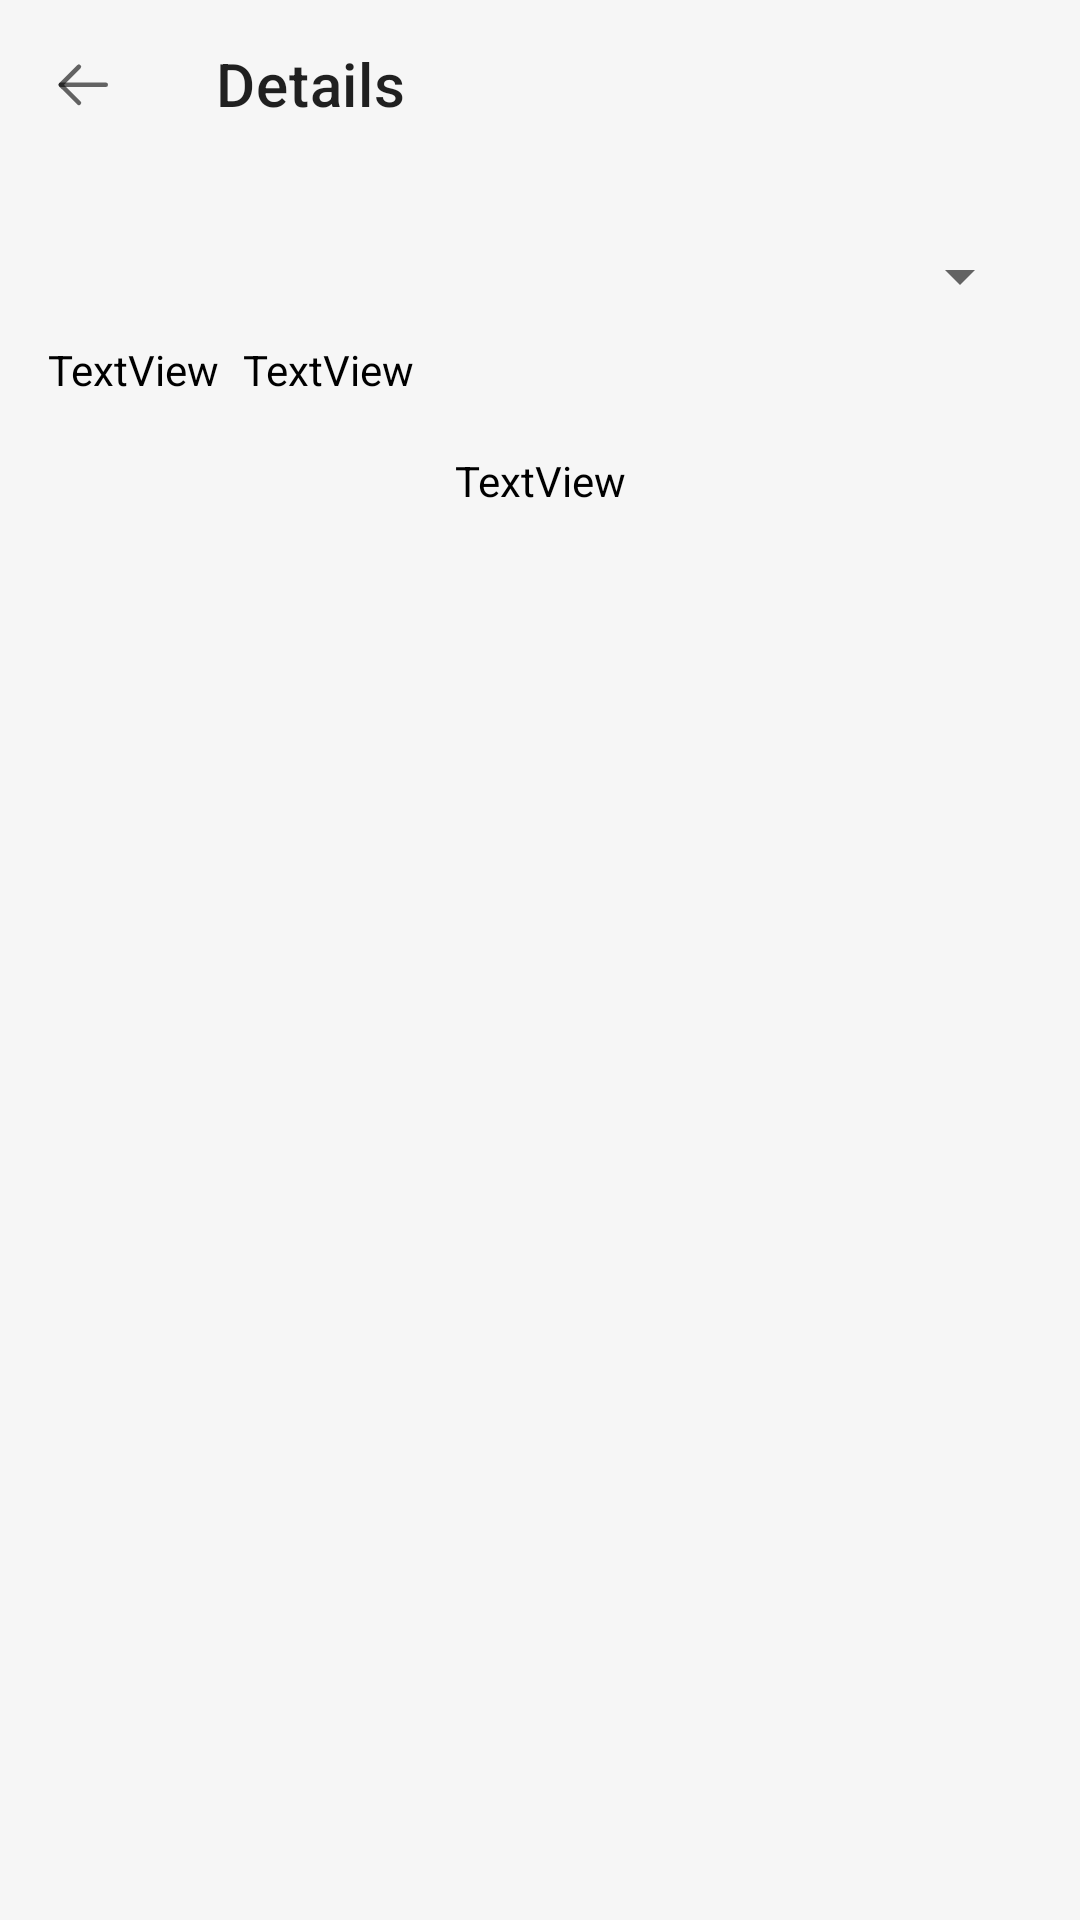

The Android layout XML behind this screen, and the referenced resources:
<!-- AndroidManifest.xml: application theme Theme.DailyTODO -->
<!-- res/layout/fragment_personal_todo_details.xml -->
<?xml version="1.0" encoding="utf-8"?>
<androidx.constraintlayout.widget.ConstraintLayout xmlns:android="http://schemas.android.com/apk/res/android"
    xmlns:app="http://schemas.android.com/apk/res-auto"
    xmlns:tools="http://schemas.android.com/tools"
    android:layout_width="match_parent"
    android:layout_height="match_parent"
    android:background="@color/background">

    <com.google.android.material.appbar.AppBarLayout
        android:id="@+id/appbar"
        android:layout_width="match_parent"
        android:layout_height="@dimen/_56dp"
        app:layout_constraintTop_toTopOf="parent"
        app:title="@string/details">

        <com.google.android.material.appbar.MaterialToolbar
            android:id="@+id/toolbar"
            android:layout_width="match_parent"
            android:layout_height="match_parent"
            app:navigationIcon="@drawable/ic_left"
            app:title="@string/details" />
    </com.google.android.material.appbar.AppBarLayout>


    <TextView
        android:id="@+id/text_view_todo_title"
        android:layout_width="wrap_content"
        android:layout_height="wrap_content"
        android:layout_marginStart="@dimen/_16dp"
        android:layout_marginTop="@dimen/_24dp"
        android:layout_marginEnd="@dimen/_16dp"
        android:paddingEnd="@dimen/_16dp"
        android:textColor="@color/primary_text"
        android:textSize="@dimen/_16sp"
        app:layout_constraintEnd_toStartOf="@id/spinner_todo_status"
        app:layout_constraintHorizontal_bias="0"
        app:layout_constraintStart_toStartOf="parent"
        app:layout_constraintTop_toBottomOf="@id/appbar"
        tools:ignore="RtlSymmetry"
        tools:text="UX UI Studio Meeting " />

    <Spinner
        android:id="@+id/spinner_todo_status"
        android:layout_width="wrap_content"
        android:layout_height="wrap_content"
        android:layout_marginEnd="@dimen/_16dp"
        app:layout_constraintEnd_toEndOf="parent"
        app:layout_constraintTop_toTopOf="@+id/text_view_todo_title"
        tools:ignore="RtlSymmetry" />

    <TextView
        android:id="@+id/text_view_creation_date"
        style="@style/TextViewInTodoDetails"
        android:layout_width="wrap_content"
        android:layout_height="wrap_content"
        android:layout_marginStart="@dimen/_16dp"
        android:layout_marginTop="@dimen/_12dp"
        android:drawablePadding="@dimen/_6dp"
        app:drawableStartCompat="@drawable/ic_calender_small"
        app:layout_constraintBottom_toTopOf="@+id/text_view_todo_description"
        app:layout_constraintStart_toStartOf="parent"
        app:layout_constraintTop_toBottomOf="@+id/text_view_todo_title"
        tools:text="24-08-2023" />


    <TextView
        android:id="@+id/text_view_todo_creation_time"
        style="@style/TextViewInTodoDetails"
        android:layout_width="wrap_content"
        android:layout_height="wrap_content"
        android:drawablePadding="@dimen/_6dp"
        app:drawableStartCompat="@drawable/ic_time_small"
        app:layout_constraintStart_toEndOf="@id/text_view_creation_date"
        app:layout_constraintTop_toTopOf="@id/text_view_creation_date"
        tools:text="21:30" />

    <TextView
        android:id="@+id/text_view_todo_description"
        android:layout_width="match_parent"
        android:layout_height="wrap_content"
        android:layout_marginHorizontal="@dimen/_16dp"
        android:layout_marginVertical="@dimen/_18dp"
        android:fontFamily="@font/poppins"
        android:textColor="@color/secondary_text"
        android:textSize="@dimen/_12sp"
        app:layout_constraintTop_toBottomOf="@id/text_view_creation_date"
        tools:text="@string/details_todos" />


</androidx.constraintlayout.widget.ConstraintLayout>
<!-- resources referenced by this layout -->
<resources>
  <color name="background">#F6F6F6</color>
  <color name="primary_text">#000000</color>
  <color name="secondary_text">#99000000</color>
  <dimen name="_12dp">12dp</dimen>
  <dimen name="_12sp">12sp</dimen>
  <dimen name="_16dp">16dp</dimen>
  <dimen name="_16sp">16sp</dimen>
  <dimen name="_18dp">18dp</dimen>
  <dimen name="_24dp">24dp</dimen>
  <dimen name="_56dp">56dp</dimen>
  <dimen name="_6dp">6dp</dimen>
  <!-- drawable ic_left (drawable) -->
  <vector android:autoMirrored="true" android:height="24dp"
      android:viewportHeight="24" android:viewportWidth="24"
      android:width="24dp" xmlns:android="http://schemas.android.com/apk/res/android">
      <path android:fillColor="#00000000"
          android:pathData="M4.25,12.274L19.25,12.274"
          android:strokeAlpha="0.6" android:strokeColor="#000000"
          android:strokeLineCap="round" android:strokeLineJoin="round" android:strokeWidth="1.5"/>
      <path android:fillColor="#00000000"
          android:pathData="M10.299,18.299L4.249,12.275L10.299,6.25"
          android:strokeAlpha="0.6" android:strokeColor="#000000"
          android:strokeLineCap="round" android:strokeLineJoin="round" android:strokeWidth="1.5"/>
  </vector>
  <string name="details">Details</string>
  <string name="details_todos">is simply dummy text of the printing and typesetting industry. Lorem Ipsum has been the industry\'s standard dummy text ever since the 1500s, when an unknown printer took a galley of type and scrambled it to make a type specimen book. It has survived not only five centuries, but also the leap into electronic typesetting, remaining essentially unchanged. It was popularised in the 1960s with the release of Letraset sheets containing Lorem Ipsum passages, and more recently with desktop publishing software like Aldus PageMaker including versions of Lorem Ipsum.</string>
  <style name="TextViewInTodoDetails" parent="Widget.AppCompat.TextView">
          <item name="android:textSize">@dimen/_12sp</item>
          <item name="android:background">@android:color/transparent</item>
          <item name="android:fontFamily">@font/poppins</item>
          <item name="android:layout_marginStart">@dimen/_8dp</item>
          <item name="android:textColor">@color/secondary_text</item>
      </style>
  <style name="Theme.DailyTODO" parent="Theme.MaterialComponents.DayNight.NoActionBar">
          
          <item name="colorPrimary">@color/primary</item>
          <item name="colorPrimaryVariant">@color/background</item>
          <item name="colorOnPrimary">@color/white</item>
          
          <item name="colorSecondary">@color/secondary</item>
          <item name="colorSecondaryVariant">@color/primary</item>
          <item name="colorOnSecondary">@color/black</item>
          
          <item name="android:statusBarColor">?attr/colorPrimaryVariant</item>
          
          <item name="android:windowLightStatusBar">true</item>
          <item name="android:background">@color/background</item>
      </style>
  <dimen name="_8dp">8dp</dimen>
  <color name="primary">#7B61FF</color>
  <color name="white">#FFFFFFFF</color>
  <color name="secondary">#B0A0FF</color>
  <color name="black">#FF000000</color>
</resources>
